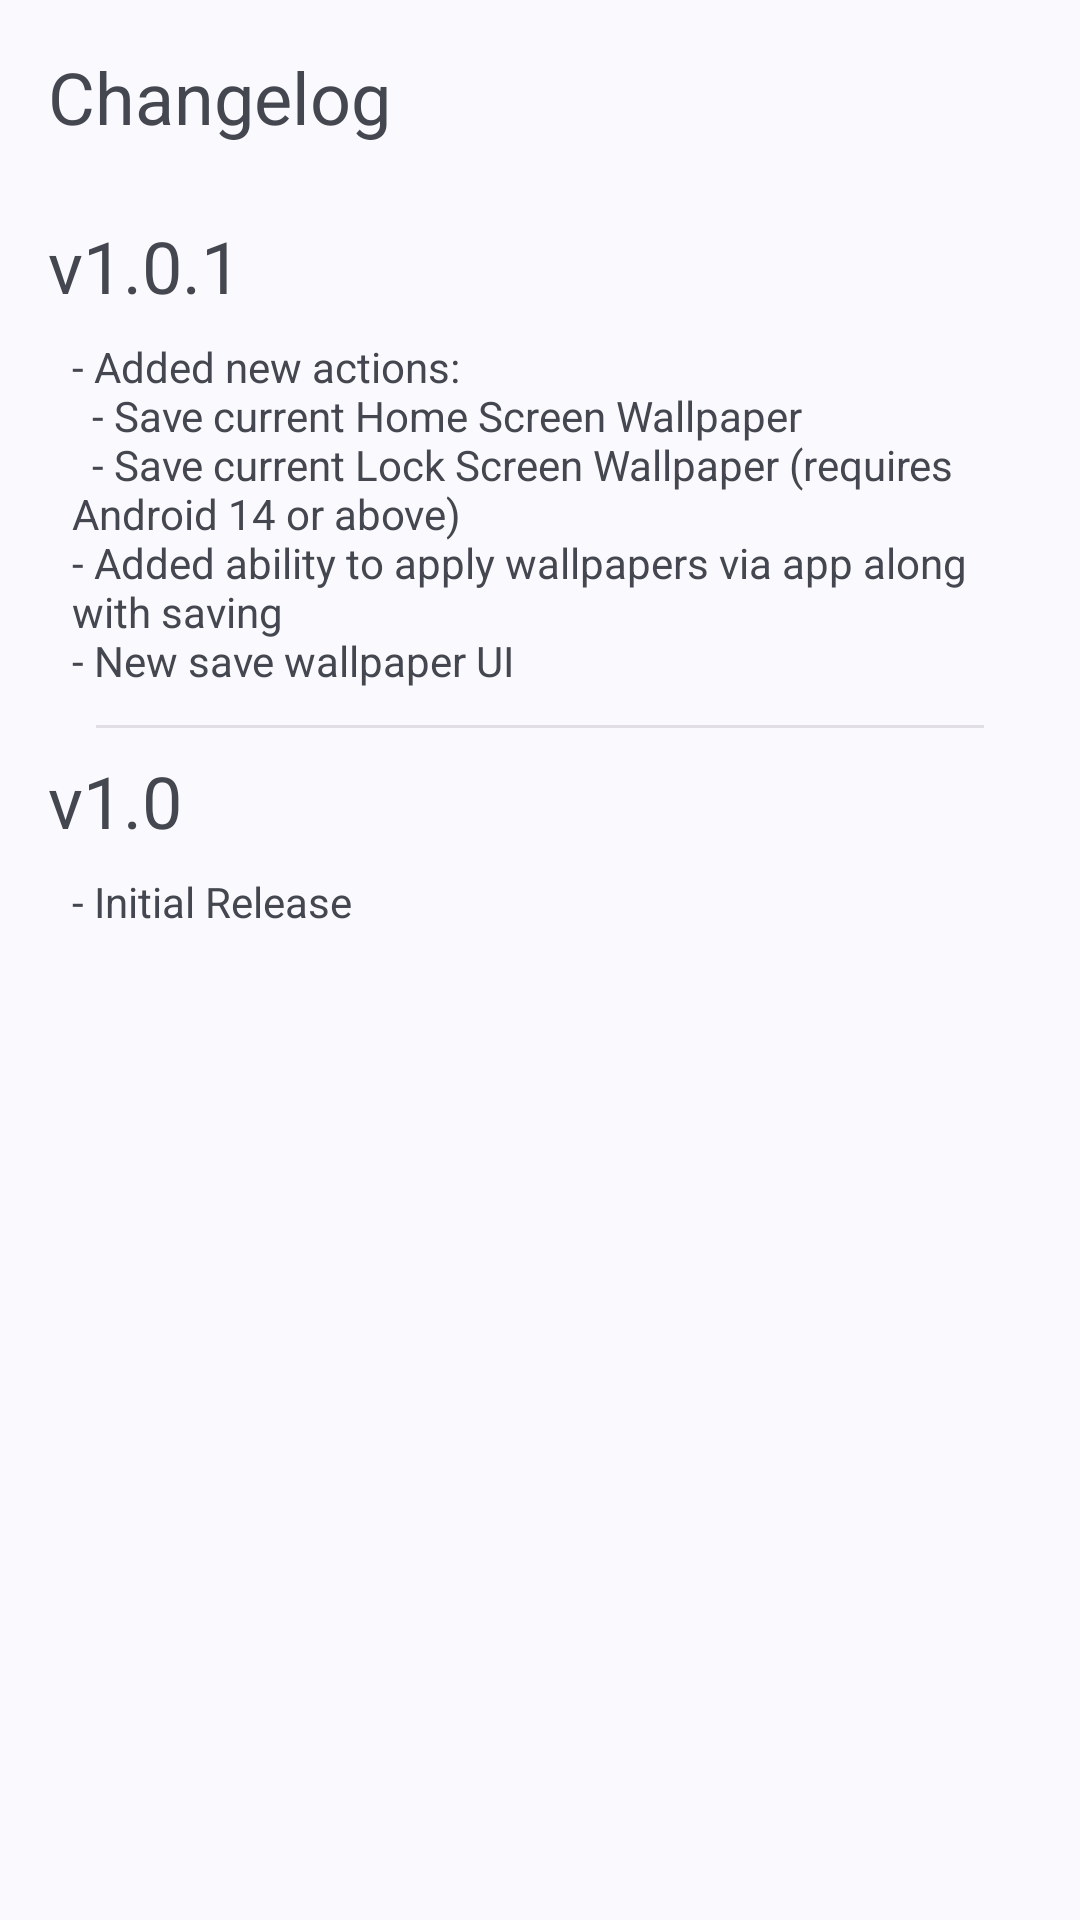

Write the Android layout XML for this screen, with the resource values it uses.
<!-- AndroidManifest.xml: application theme Theme.WallpaperSaver -->
<!-- res/layout/changelog_bottom_sheet.xml -->
<?xml version="1.0" encoding="utf-8"?>
<androidx.appcompat.widget.LinearLayoutCompat xmlns:android="http://schemas.android.com/apk/res/android"
    android:orientation="vertical"
    android:layout_width="match_parent"
    android:layout_height="match_parent">

    <TextView
        android:id="@+id/textView18"
        android:layout_width="wrap_content"
        android:layout_height="wrap_content"
        android:layout_marginStart="16dp"
        android:layout_marginTop="16dp"
        android:text="Changelog"
        android:textSize="24sp" />

    <ScrollView
        android:layout_width="match_parent"
        android:layout_height="match_parent" >

        <LinearLayout
            android:id="@+id/changeLogSheetLinearLayout"
            android:layout_width="match_parent"
            android:layout_height="wrap_content"
            android:orientation="vertical"
            android:padding="16dp">

            <TextView
                android:layout_width="wrap_content"
                android:layout_height="wrap_content"
                android:layout_marginVertical="8dp"
                android:text="v1.0.1"
                android:textSize="24sp" />

            <TextView
                android:layout_width="wrap_content"
                android:layout_height="wrap_content"
                android:layout_marginStart="8dp"
                android:text="@string/r1.0.1" />

            <com.google.android.material.divider.MaterialDivider
                android:layout_width="match_parent"
                android:layout_height="wrap_content"
                android:layout_marginTop="12dp"
                android:layout_marginHorizontal="16dp"
                android:alpha="0.5"/>

            <TextView
                android:id="@+id/changeLogVersionTextView"
                android:layout_width="wrap_content"
                android:layout_height="wrap_content"
                android:layout_marginVertical="8dp"
                android:text="v1.0"
                android:textSize="24sp" />

            <TextView
                android:id="@+id/changeLogContentTextView"
                android:layout_width="wrap_content"
                android:layout_height="wrap_content"
                android:layout_marginStart="8dp"
                android:text="@string/r1.0" />

        </LinearLayout>
    </ScrollView>

</androidx.appcompat.widget.LinearLayoutCompat>
<!-- resources referenced by this layout -->
<resources>
  <string name="r1.0">- Initial Release</string>
  <string name="r1.0.1">- Added new actions:\n\t- Save current Home Screen Wallpaper\n\t- Save current Lock Screen Wallpaper (requires Android 14 or above)
          \n- Added ability to apply wallpapers via app along with saving\n- New save wallpaper UI</string>
  <style name="Theme.WallpaperSaver" parent="Base.Theme.WallpaperSaver" />
  <style name="Base.Theme.WallpaperSaver" parent="Theme.Material3.DynamicColors.DayNight">
          
          <item name="android:statusBarColor">@android:color/transparent</item>
          <item name="android:navigationBarColor">@android:color/transparent</item>
          <item name="android:windowLightStatusBar">true</item>
          <item name="windowActionBar">false</item>
          <item name="windowNoTitle">true</item>
          <item name="android:windowNoTitle">true</item>
          <item name="fontFamily">@font/product_sans</item>
          
      </style>
</resources>
